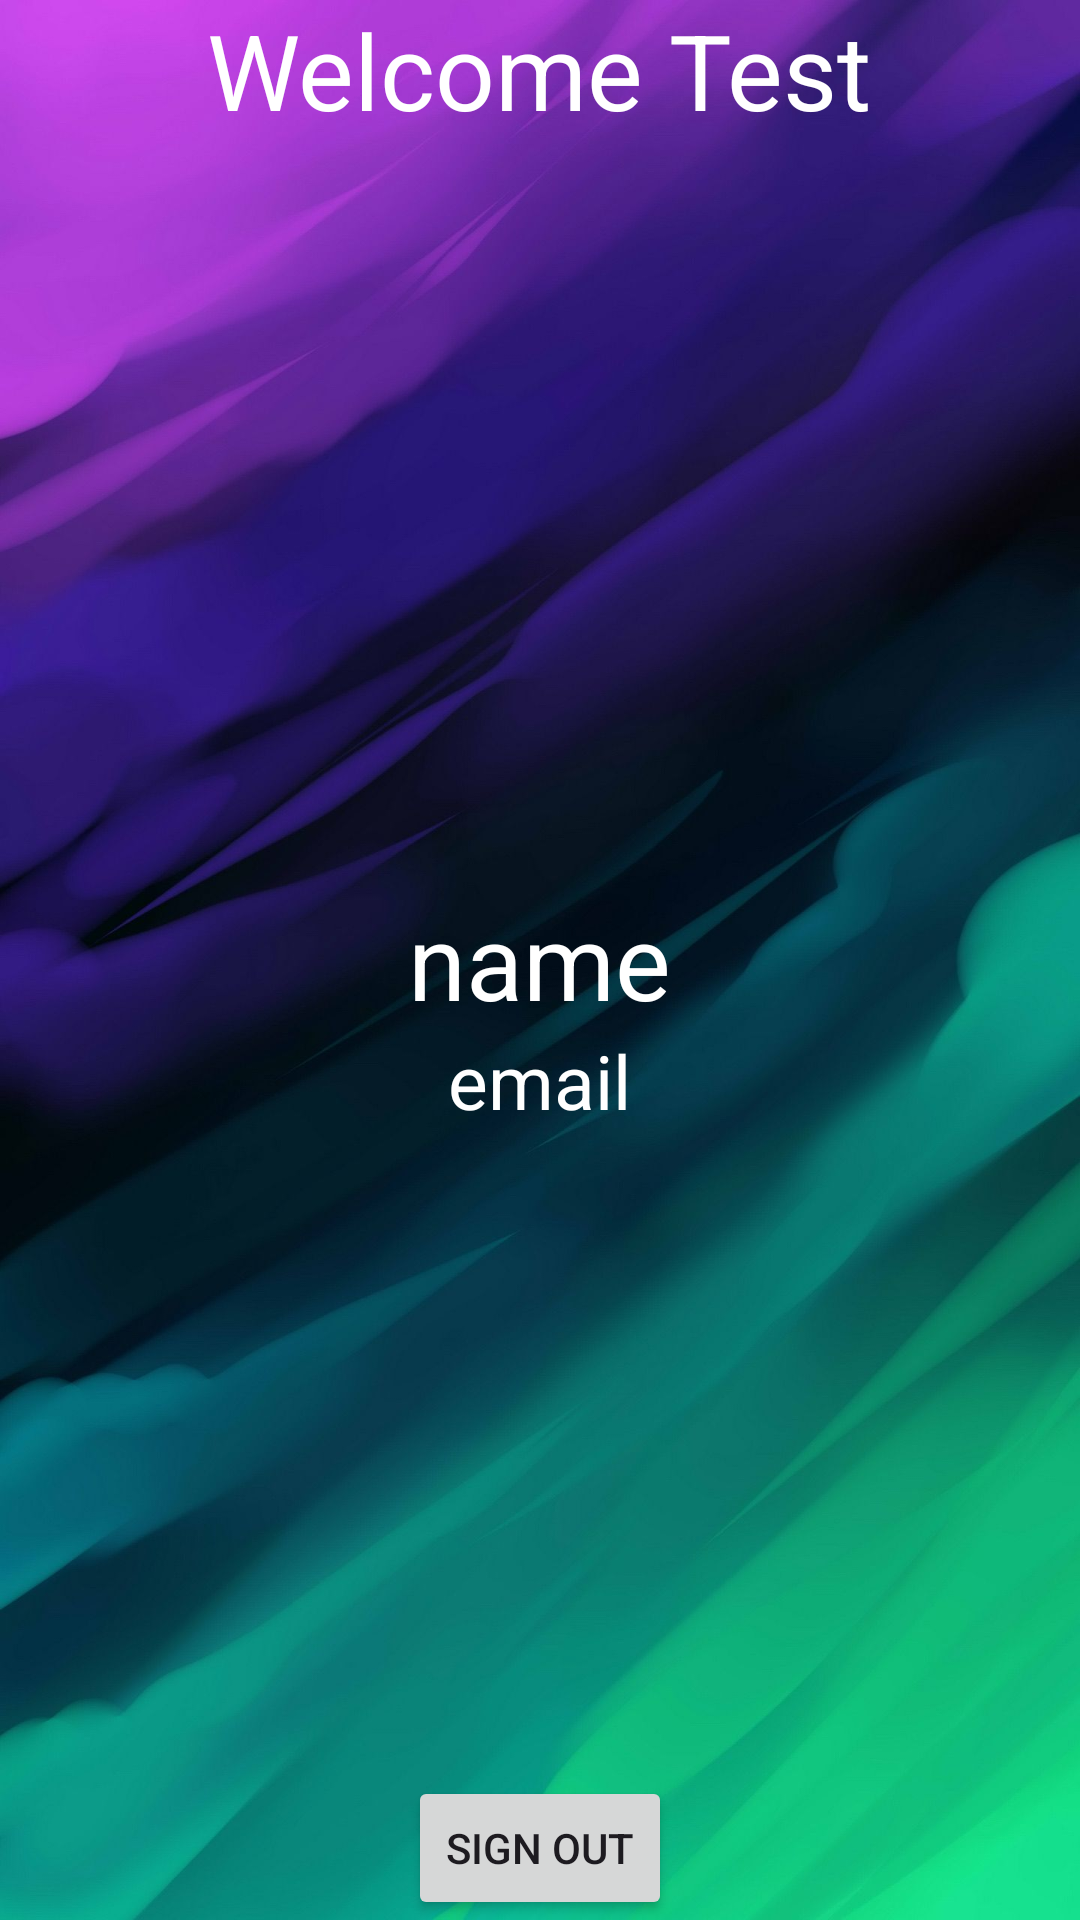

Layout XML and referenced resources for this Android screen:
<!-- AndroidManifest.xml: activity theme Theme.ShayRandomizer -->
<!-- res/layout/activity_logged_in.xml -->
<?xml version="1.0" encoding="utf-8"?>
<RelativeLayout xmlns:android="http://schemas.android.com/apk/res/android"
    xmlns:app="http://schemas.android.com/apk/res-auto"
    xmlns:tools="http://schemas.android.com/tools"
    android:layout_width="match_parent"
    android:layout_height="match_parent"
    android:background="@drawable/background"
    tools:context=".LoggedInActivity">

    <TextView
        android:layout_width="wrap_content"
        android:layout_height="wrap_content"
        android:text="Welcome Test"
        android:layout_centerHorizontal="true"
        android:textSize="35sp"
        android:textColor="@color/white"
        />

    <TextView
        android:layout_width="wrap_content"
        android:layout_height="wrap_content"
        android:id="@+id/name"
        android:text="name"
        android:layout_centerHorizontal="true"
        android:layout_centerVertical="true"
        android:textSize="35sp"
        android:textColor="@color/white"
        />

    <TextView
        android:layout_width="wrap_content"
        android:layout_height="wrap_content"
        android:id="@+id/email"
        android:text="email"
        android:layout_centerHorizontal="true"
        android:layout_centerVertical="true"
        android:layout_below="@id/name"
        android:textSize="25sp"
        android:textColor="@color/white"
        />

    <Button
        android:layout_width="wrap_content"
        android:layout_height="wrap_content"
        android:text="Sign out"
        android:id="@+id/soutBtn"
        android:layout_centerHorizontal="true"
        android:layout_alignParentBottom="true"
        />

</RelativeLayout>
<!-- resources referenced by this layout -->
<resources>
  <!-- drawable background: jpg bitmap (drawable, 102340 bytes) -->
  <style name="Theme.ShayRandomizer" parent="Base.Theme.ShayRandomizer" />
  <style name="Base.Theme.ShayRandomizer" parent="Theme.Material3.DayNight.NoActionBar">
          
          
      </style>
  <!-- not gathered from this repository: default colours our renderer supplied (Android Studio template values) -->
  <color name="white">#FFFFFFFF</color>
</resources>
